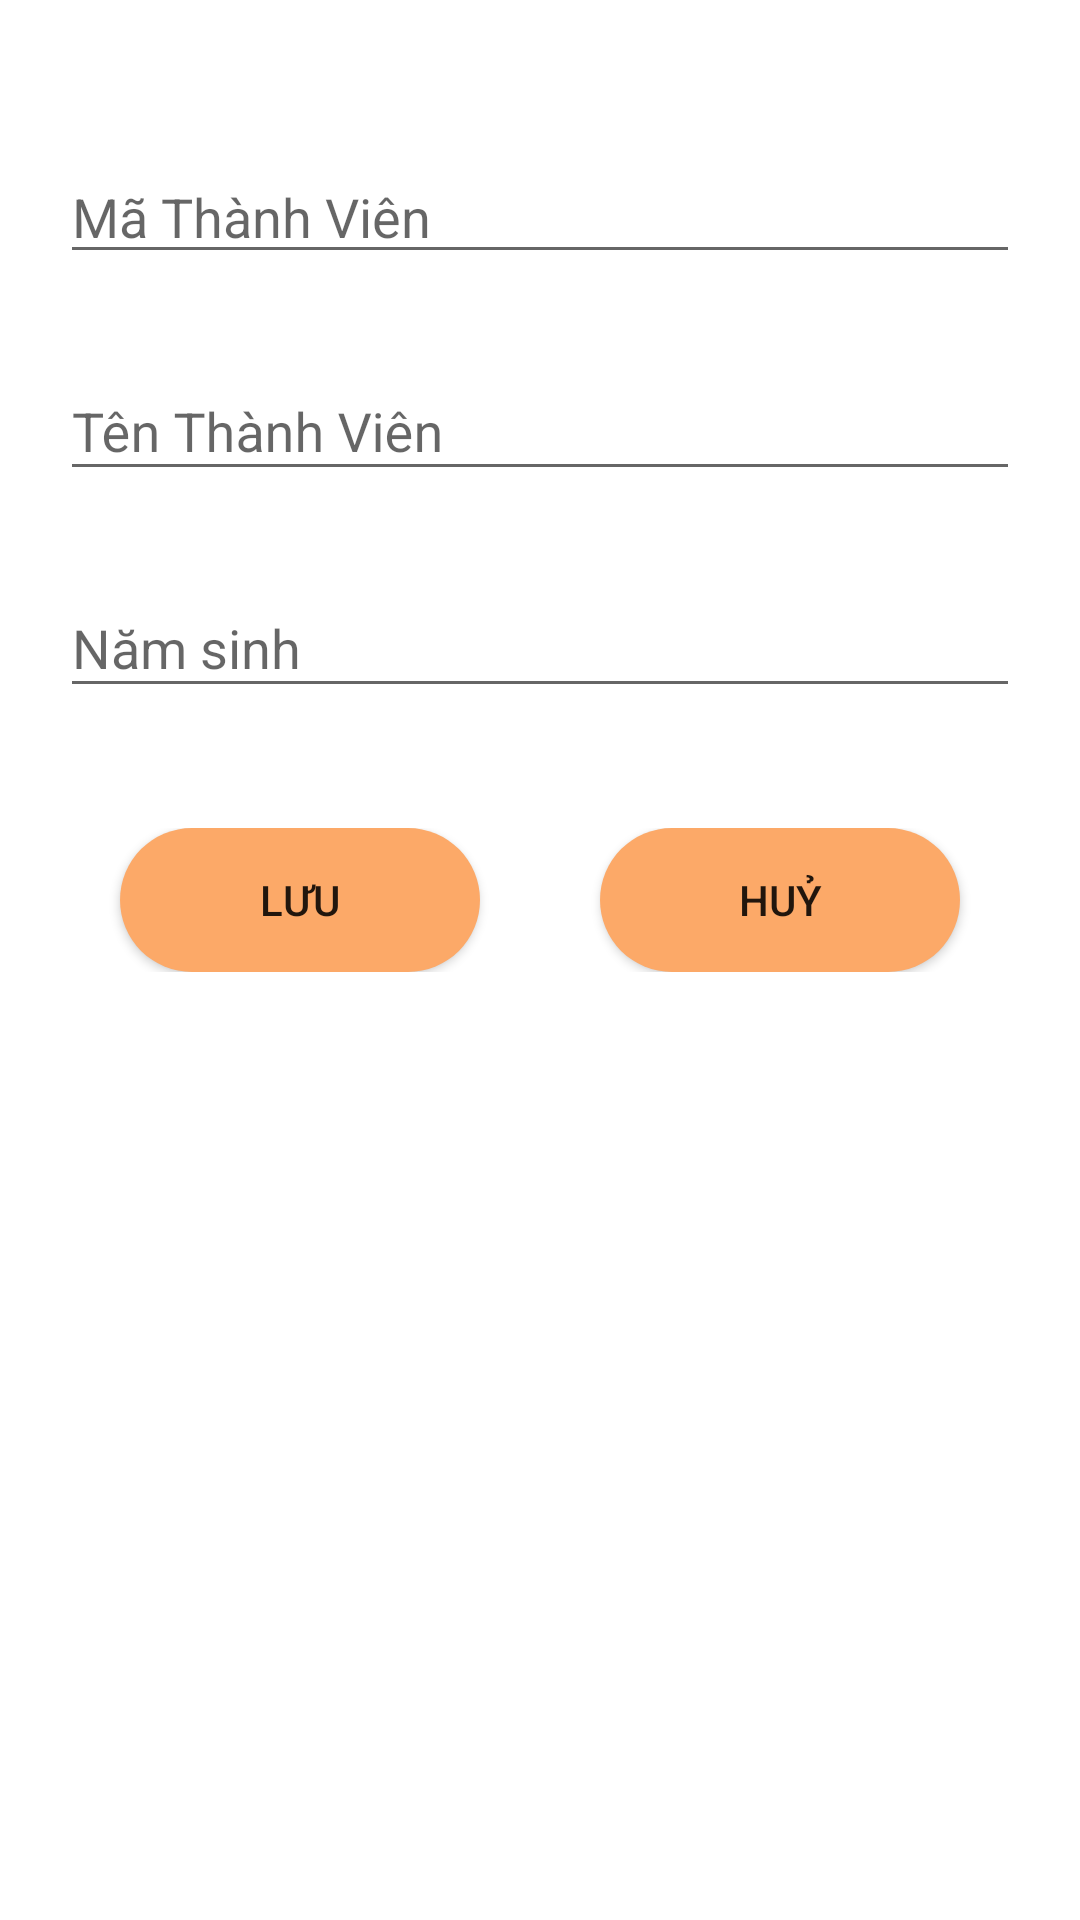

Here is an Android app screen rendered from its layout file. Give the layout XML and the strings, colors and styles it references.
<!-- AndroidManifest.xml: application theme Theme.Library_manager_project -->
<!-- res/layout/add_thanh_vien_dialog.xml -->
<?xml version="1.0" encoding="utf-8"?>
<LinearLayout xmlns:android="http://schemas.android.com/apk/res/android"
    android:orientation="vertical"
    android:layout_width="match_parent"
    android:layout_height="match_parent"
    android:background="@color/white">
    <EditText
        android:id="@+id/edMaTV"
        android:layout_width="match_parent"
        android:layout_height="wrap_content"
        android:hint="Mã Thành Viên"
        android:layout_marginTop="50dp"
        android:layout_marginBottom="20dp"
        android:layout_marginLeft="20dp"
        android:layout_marginRight="20dp"/>
    <com.google.android.material.textfield.TextInputLayout
        android:layout_width="match_parent"
        android:layout_height="wrap_content"
        android:layout_marginBottom="20dp"
        android:layout_marginLeft="20dp"
        android:layout_marginRight="20dp">
        <com.google.android.material.textfield.TextInputEditText
            android:id="@+id/edTenTV"
            android:layout_width="match_parent"
            android:layout_height="wrap_content"
            android:hint="Tên Thành Viên" />

    </com.google.android.material.textfield.TextInputLayout>
    <com.google.android.material.textfield.TextInputLayout
        android:layout_width="match_parent"
        android:layout_height="wrap_content"
        android:layout_marginBottom="20dp"
        android:layout_marginLeft="20dp"
        android:layout_marginRight="20dp">
        <com.google.android.material.textfield.TextInputEditText
            android:id="@+id/edNamSinh"
            android:layout_width="match_parent"
            android:layout_height="wrap_content"
            android:hint="Năm sinh" />
    </com.google.android.material.textfield.TextInputLayout>
    <LinearLayout
        android:layout_width="match_parent"
        android:layout_height="wrap_content"
        android:orientation="horizontal"
        android:layout_margin="20dp"
        >
        <Button
            android:id="@+id/btnSaveTV"
            android:layout_width="wrap_content"
            android:layout_height="wrap_content"
            android:text="Lưu"
            android:background="@drawable/button_style"
            android:layout_marginHorizontal="20dp"
            android:layout_weight="1"/>
        <Button
            android:id="@+id/btnCacelTV"
            android:layout_width="wrap_content"
            android:layout_height="wrap_content"
            android:text="Huỷ"
            android:background="@drawable/button_style"
            android:layout_marginHorizontal="20dp"
            android:layout_weight="1"/>

    </LinearLayout>
</LinearLayout>
<!-- resources referenced by this layout -->
<resources>
  <color name="white">#FFFFFFFF</color>
  <!-- drawable button_style (drawable) -->
  <?xml version="1.0" encoding="utf-8"?>
  <shape xmlns:android="http://schemas.android.com/apk/res/android">
      <corners
          android:radius="25dp" />
      <solid android:color="@color/cam"/>
  </shape>
  <style name="Theme.Library_manager_project" parent="Base.Theme.Library_manager_project" />
  <color name="cam">#fca968</color>
  <style name="Base.Theme.Library_manager_project" parent="Theme.AppCompat.Light.NoActionBar">
          
          
      </style>
</resources>
